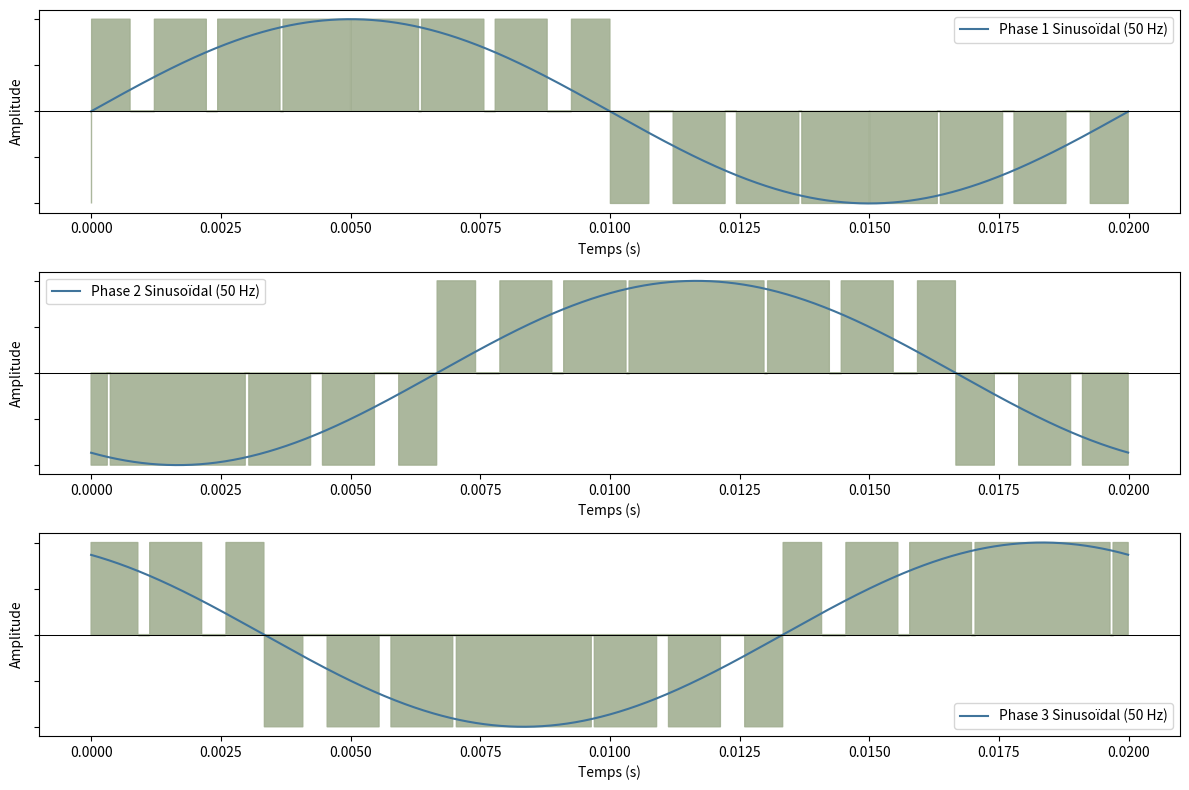

Here is the Python script that generated this plot:
import numpy as np
import matplotlib.pyplot as plt

# Paramètres à modifier (doit être impair en pratique)
f_multi = 15

# Paramètres généraux
f_sin = 50
t = np.linspace(0, 1/f_sin, 2000, endpoint=False)

# Définition des couleurs
Vert = (162/255, 175/255, 146/255)
Bleu = (64/255, 116/255, 155/255)
 
# Calcul des trois signaux sinusoïdaux déphasés
sin_wave = np.sin(2 * np.pi * f_sin * t)
sin_wave_120 = np.sin(2 * np.pi * f_sin * t - 2 * np.pi / 3)
sin_wave_240 = np.sin(2 * np.pi * f_sin * t - 4 * np.pi / 3)

# Paramètres pour le signal triangulaire
f_tri = f_multi * f_sin
signal_tri = 2 * (np.abs(((t + (1 / (4 * f_tri))) * f_tri) % 1 - 0.5) - 0.5) * 2.02 + 1.01

# Génération des signaux PWM pour chaque phase
pwm_signal = np.where((sin_wave > 0) & (sin_wave > signal_tri), 1,
                      np.where((sin_wave > 0) & (sin_wave <= signal_tri), 0,
                               np.where((sin_wave <= 0) & (sin_wave > signal_tri), 0, -1)))
pwm_signal_120 = np.where((sin_wave_120 > 0) & (sin_wave_120 > signal_tri), 1,
                          np.where((sin_wave_120 > 0) & (sin_wave_120 <= signal_tri), 0,
                                   np.where((sin_wave_120 <= 0) & (sin_wave_120 > signal_tri), 0, -1)))
pwm_signal_240 = np.where((sin_wave_240 > 0) & (sin_wave_240 > signal_tri), 1,
                          np.where((sin_wave_240 > 0) & (sin_wave_240 <= signal_tri), 0,
                                   np.where((sin_wave_240 <= 0) & (sin_wave_240 > signal_tri), 0, -1)))

# Visualisation des signaux
plt.figure(figsize=(12, 8))

def plot_with_fill(ax, phase, pwm, color, label):
    ax.plot(t, phase, color=Bleu, label=label)
    ax.fill_between(t, 0, pwm, where=(pwm >= 0), color=color, step='post', alpha=0.9)
    ax.fill_between(t, 0, pwm, where=(pwm <= 0), color=color, step='post', alpha=0.9)
    ax.axhline(y=0, color='k', linestyle='-', linewidth=0.75)
    ax.legend()

# Signaux sinusoïdaux et PWM
ax1 = plt.subplot(3, 1, 1)
plot_with_fill(ax1, sin_wave, pwm_signal, Vert, 'Phase 1 Sinusoïdal (50 Hz)')

ax2 = plt.subplot(3, 1, 2)
plot_with_fill(ax2, sin_wave_120, pwm_signal_120, Vert, 'Phase 2 Sinusoïdal (50 Hz)')

ax3 = plt.subplot(3, 1, 3)
plot_with_fill(ax3, sin_wave_240, pwm_signal_240, Vert, 'Phase 3 Sinusoïdal (50 Hz)')

# Paramètres communs
for ax in plt.gcf().axes:
    ax.set_xlabel('Temps (s)')
    ax.set_ylabel('Amplitude')
    ax.grid(False)
    ax.yaxis.set_ticklabels([])

plt.tight_layout()
plt.show()